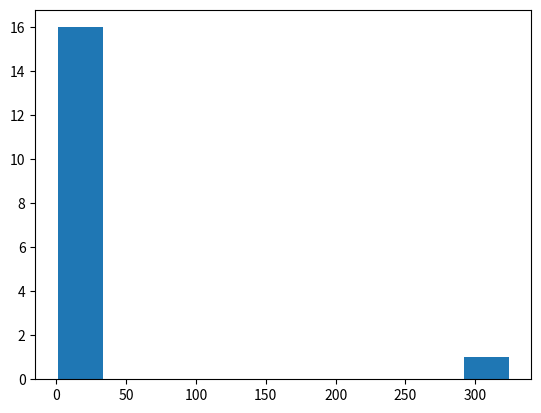

This figure's Python source:
import matplotlib.pyplot as plt


class SignalVisualizer:
    def __init__(self):
        pass

    def show_histogram(self, list):
        plt.hist(list)
        plt.show()


if __name__ == '__main__':
    signal_visualizer = SignalVisualizer()
    signal_visualizer.show_histogram([1, 2, 3, 4, 5, 6, 7, 7, 8, 6, 4, 2, 2, 4, 324, 3, 4])
